The GitHub repository daidianlizi/Leaf_Recognition contains a labelled image folder "uci_dataset_2014_with_RGB_pics" with 30 categories: Quercus suber, Tilia tomentosa, Acer palmaturu, Celtis sp, Corylus avellana, Castanea sativa, Populus alba, Salix atrocinerea, Primula vulgaris, Erodium sp, Bougainvillea sp, Arisarum vulgare, Euonymus japonicus, Ilex perado ssp azorica, Magnolia soulangeana, Buxus sempervirens, Populus nigra, Urtica dioica, Podocarpus sp, Acca sellowiana, Hydrangea sp, Pseudosasa japonica, Magnolia grandiflora, Geranium sp, Alnus sp, Quercus robur, Crataegus monogyna, Ilex aquifolium, Nerium oleander, Betula pubescens. Examples follow, each with its label.

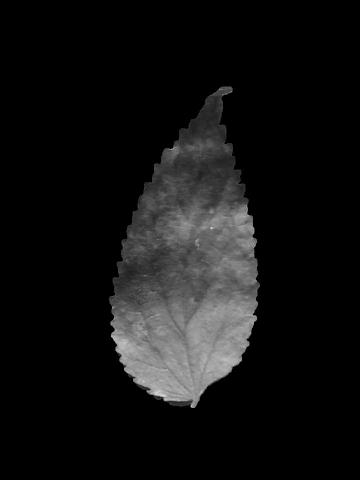
Label: Celtis sp

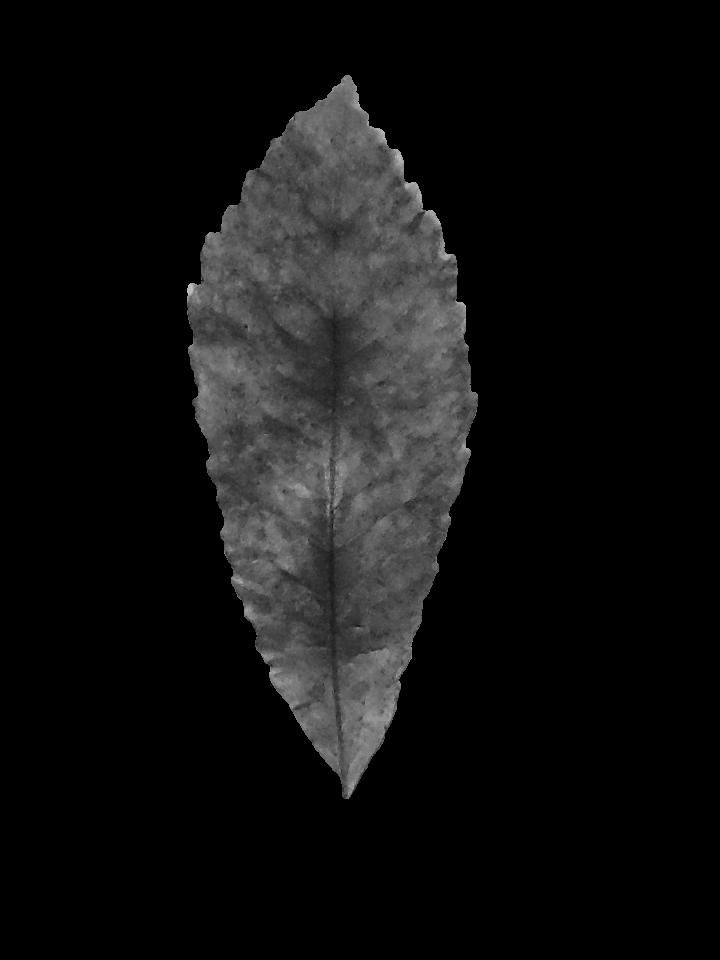
Label: Castanea sativa

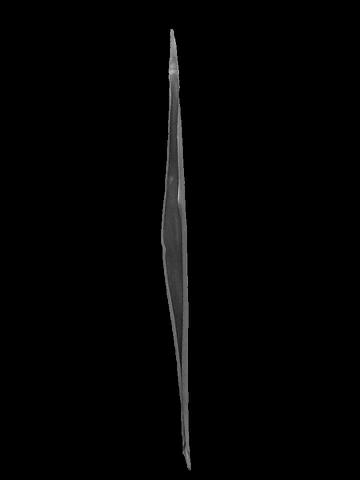
Label: Pseudosasa japonica

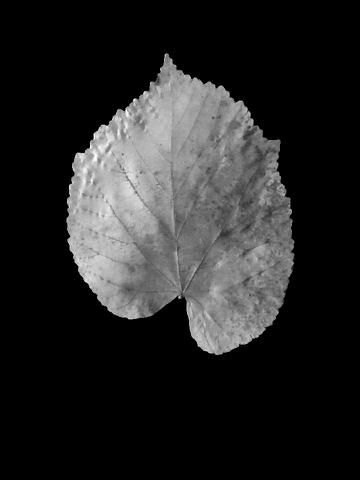
Label: Tilia tomentosa

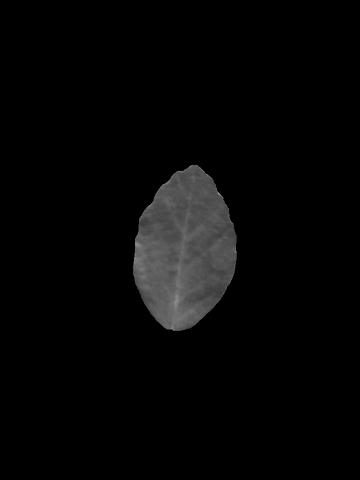
Label: Quercus suber

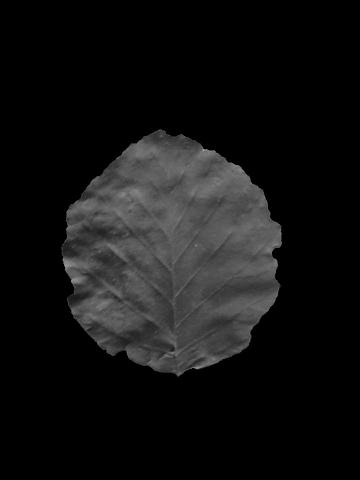
Label: Alnus sp
